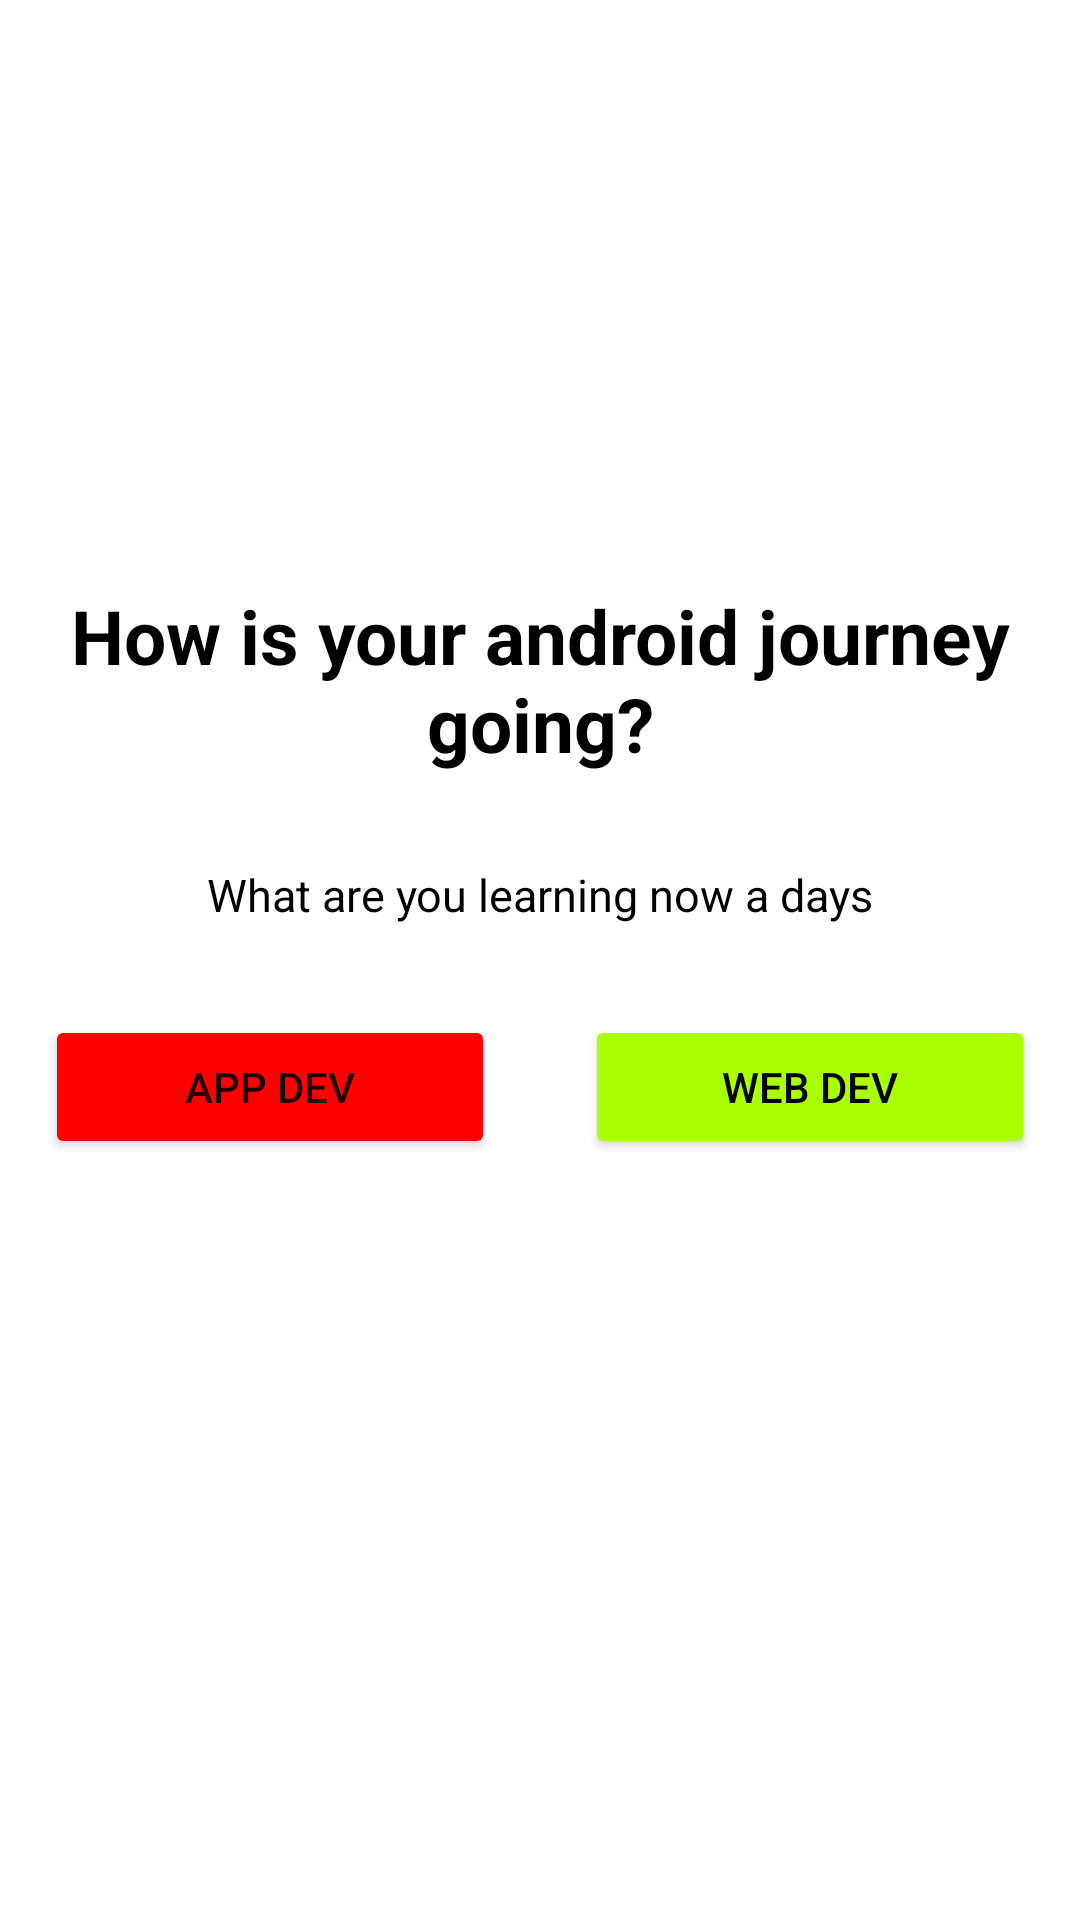

Write the Android layout XML for this screen, with the resource values it uses.
<!-- AndroidManifest.xml: application theme Theme.CustomizedDialog -->
<!-- res/layout/custom_dialog.xml -->
<?xml version="1.0" encoding="utf-8"?>
<LinearLayout xmlns:android="http://schemas.android.com/apk/res/android"
    xmlns:app="http://schemas.android.com/apk/res-auto"
    android:layout_width="match_parent"
    android:orientation="vertical"
    android:layout_height="wrap_content">

    <ImageView
        android:layout_margin="15dp"
        android:layout_gravity="center"
        android:id="@+id/imageView"
        android:layout_width="150dp"
        android:layout_height="150dp"
        app:srcCompat="@drawable/check"
        />

    <TextView
        android:id="@+id/textView"
        android:layout_width="wrap_content"
        android:layout_height="wrap_content"
        android:layout_gravity="center"
        android:gravity="center"
        android:layout_margin="15dp"
        android:text="How is your android journey going?"
        android:textColor="@color/black"
        android:textSize="25sp"
        android:textStyle="bold" />

    <TextView
        android:textColor="@color/black"
        android:layout_margin="15dp"
        android:layout_gravity="center"
        android:textSize="15sp"
        android:layout_width="wrap_content"
        android:layout_height="wrap_content"
        android:text="What are you learning now a days" />

    <LinearLayout
        android:layout_width="match_parent"
        android:layout_height="wrap_content"
        android:orientation="horizontal">

        <Button
            android:layout_margin="15dp"
            android:backgroundTint="#FF0000"
            android:id="@+id/btnApp"
            android:layout_width="wrap_content"
            android:layout_height="wrap_content"
            android:layout_weight="1"
            android:text="App Dev" />

        <Button
            android:id="@+id/btnbWeb"
            android:textColor="@color/black"
            android:backgroundTint="#AAFF00"
            android:layout_margin="15dp"
            android:layout_width="wrap_content"
            android:layout_height="wrap_content"
            android:layout_weight="1"
            android:text="Web Dev" />
    </LinearLayout>


</LinearLayout>
<!-- resources referenced by this layout -->
<resources>
  <style name="Theme.CustomizedDialog" parent="Theme.MaterialComponents.DayNight.DarkActionBar">
          
          <item name="colorPrimary">@color/purple_500</item>
          <item name="colorPrimaryVariant">@color/purple_700</item>
          <item name="colorOnPrimary">@color/white</item>
          
          <item name="colorSecondary">@color/teal_200</item>
          <item name="colorSecondaryVariant">@color/teal_700</item>
          <item name="colorOnSecondary">@color/black</item>
          
          <item name="android:statusBarColor">?attr/colorPrimaryVariant</item>
          
      </style>
  <!-- not gathered from this repository: default colours our renderer supplied (Android Studio template values) -->
  <color name="purple_500">#FF6200EE</color>
  <color name="purple_700">#FF3700B3</color>
  <color name="teal_200">#FF03DAC5</color>
  <color name="teal_700">#FF018786</color>
  <color name="black">#FF000000</color>
  <color name="white">#FFFFFFFF</color>
</resources>
